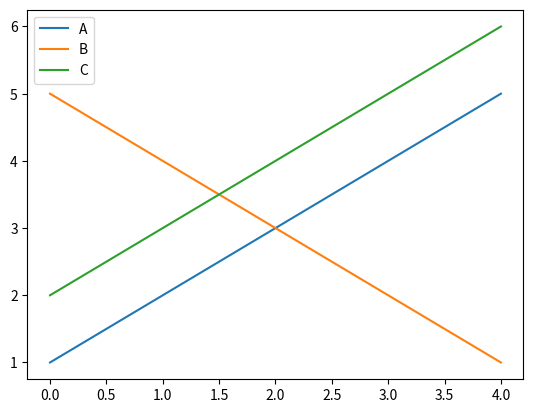
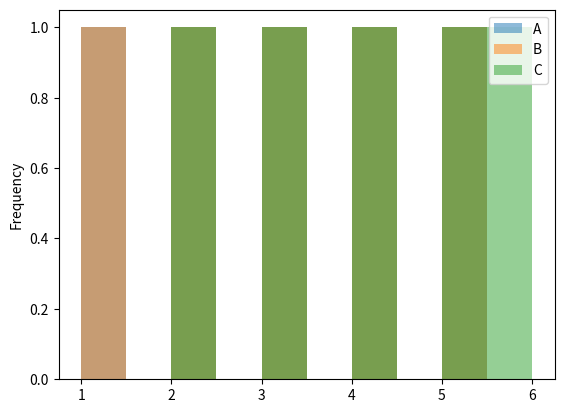
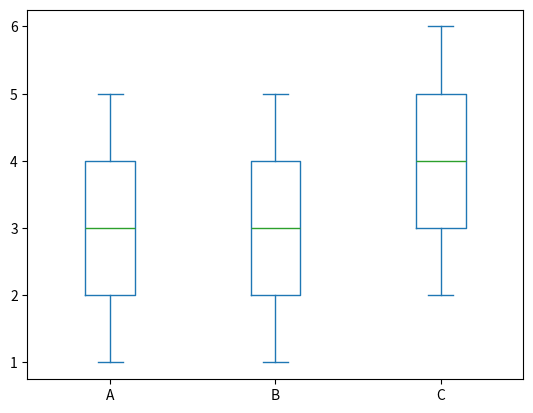
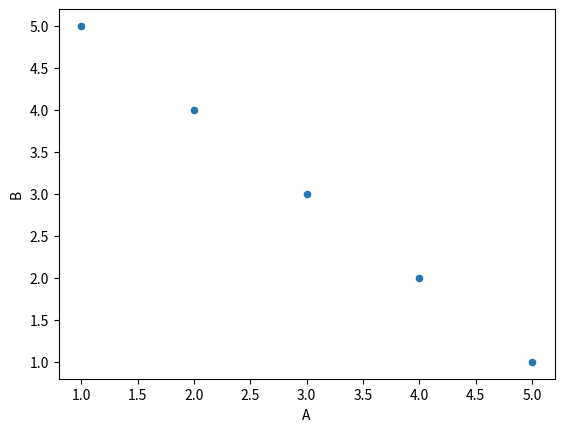

These figures' Python source, in order:
import pandas as pd
import matplotlib.pyplot as plt

# 創建一個簡單的 DataFrame
data = pd.DataFrame({
    'A': [1, 2, 3, 4, 5],
    'B': [5, 4, 3, 2, 1],
    'C': [2, 3, 4, 5, 6]
})

# 繪製線形圖
data.plot(kind='line')
plt.show()

# 繪製直方圖
data.plot(kind='hist', alpha=0.5)
plt.show()

# 繪製箱形圖
data.plot(kind='box')
plt.show()

# 繪製散點圖，需要指定 x 和 y 軸的數據
data.plot(kind='scatter', x='A', y='B')
plt.show()
